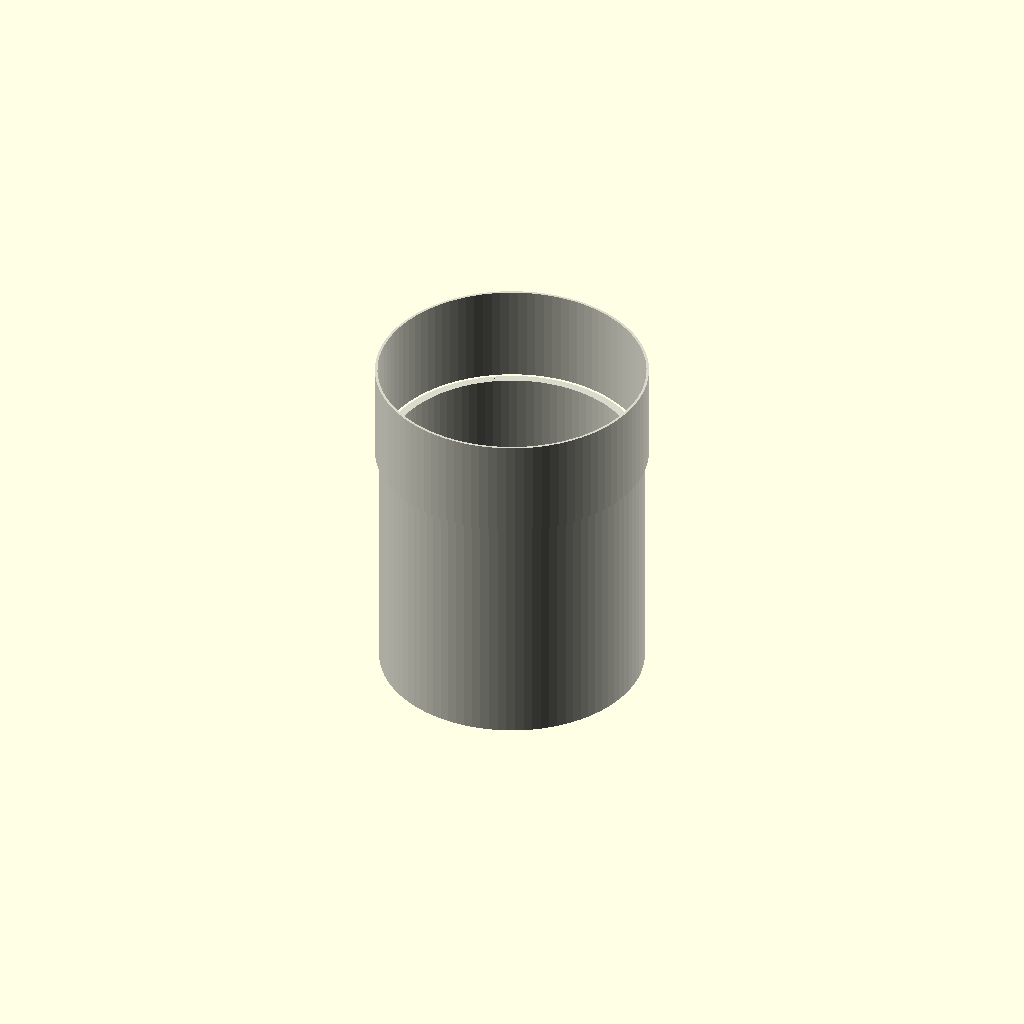
Cell 1: rendered with the file's own defaults.
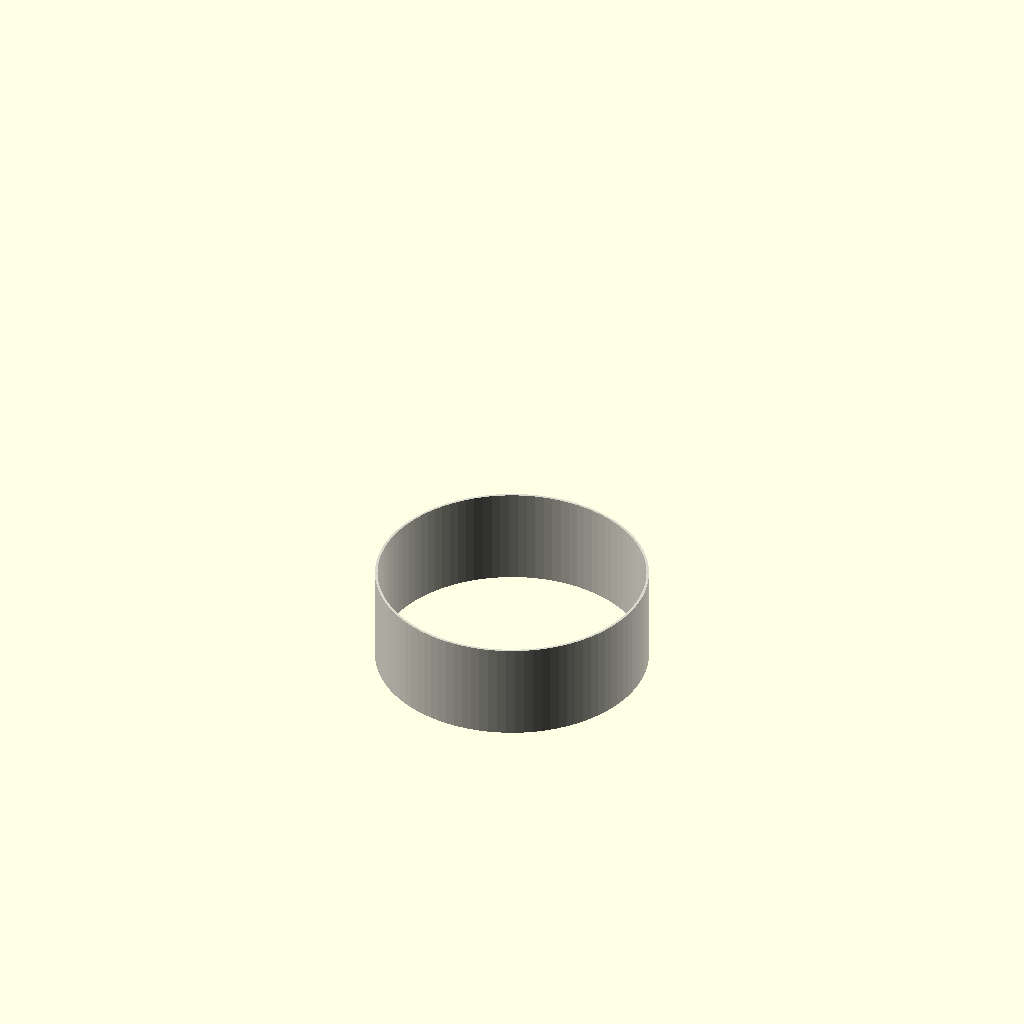
Cell 2: the same model with length_mm = 1.
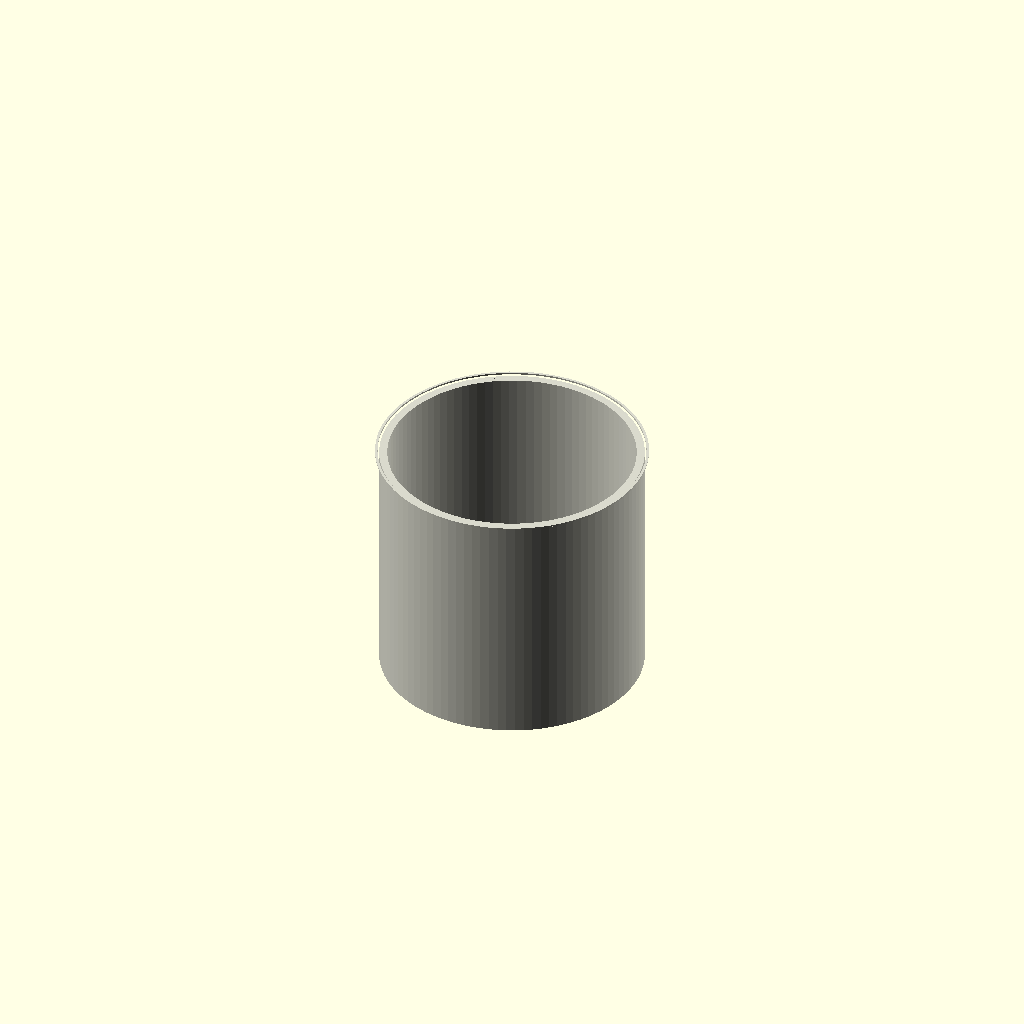
Cell 3: socket_length = 1 (everything else at default).
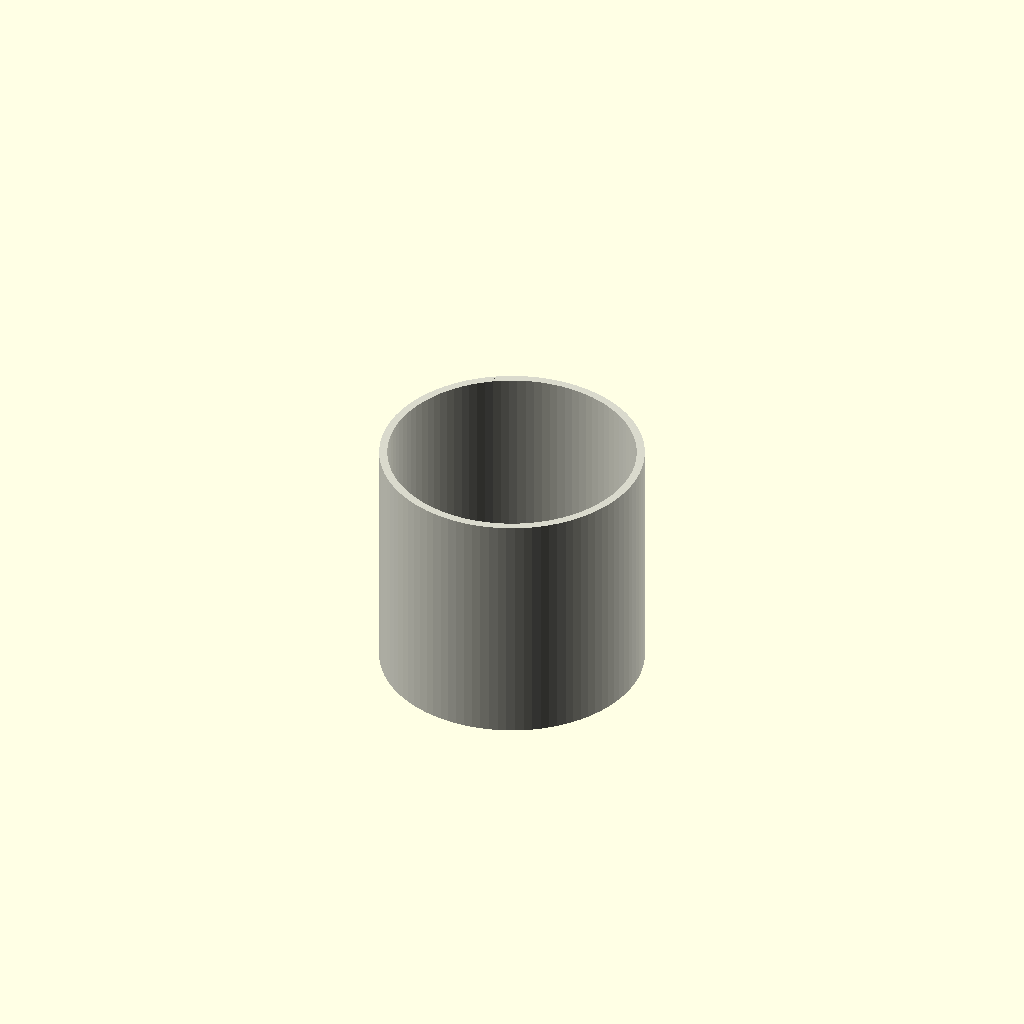
Cell 4 — socket_wall_extra set to 0.1, the other parameters unchanged.
One fixed orthographic camera (rotation 55°, 0°, 25°; colour scheme Cornfield) for every cell.
Source of the model, results/nopscadlib/ablations/no_verification/scad/ht_pipe__HT_160_pipe_150.scad:
// HT 160 pipe, length 150 mm (with one socket end)
// One connected solid; all placements are formula-based.

length_mm = 150;                 //[75:300:1]
ht160_outer_diameter = 160;      //[120:240:1]
ht160_wall_thickness = 4.9;      //[2.5:10:0.1]

socket_length = 60;              //[30:120:1]
socket_wall_extra = 2.5;         //[1:6:0.1]
socket_clearance = 1.0;          //[0.2:2.5:0.1]

socket_stop_thickness = 3.0;     //[1:8:0.1]
socket_stop_length = 8;          //[3:20:1]

overlap_mm = 1.0;                //[0.5:2.0:0.1]
fn = 96;                         //[24:192:1]

module ht_pipe() {
    od = ht160_outer_diameter;
    wt = ht160_wall_thickness;

    // Radii
    r_outer = od/2;
    r_inner = r_outer - wt;

    // Socket radii
    r_socket_outer = r_outer + socket_wall_extra;
    r_socket_inner = r_outer + socket_clearance;

    // Stop ring inner radius (smaller bore near socket base)
    r_stop_inner = r_socket_inner - socket_stop_thickness;

    // Safety clamps to avoid invalid/empty geometry
    eps = 0.01;
    r_inner_ok = max(eps, r_inner);
    r_stop_inner_ok = max(eps, r_stop_inner);

    // Z positions (pipe runs from z=0 to z=length_mm)
    z_pipe0 = 0;
    z_pipe1 = length_mm;

    // Socket overlaps the pipe to guarantee connectivity
    z_sock0 = z_pipe1 - overlap_mm;
    z_sock1 = z_sock0 + socket_length;

    // Stop ring occupies first part of socket (near pipe end)
    z_stop0 = z_sock0;
    z_stop1 = z_sock0 + socket_stop_length;

    color([0.85, 0.85, 0.8])
    difference() {
        // OUTER SOLID (connected)
        union() {
            // Main outer cylinder
            translate([0, 0, z_pipe0])
                cylinder(h=length_mm, r=r_outer, $fn=fn);

            // Socket outer cylinder (overlaps into main pipe)
            translate([0, 0, z_sock0])
                cylinder(h=socket_length, r=r_socket_outer, $fn=fn);
        }

        // INNER VOID (single connected subtraction)
        union() {
            // Main pipe bore
            translate([0, 0, z_pipe0 - overlap_mm/2])
                cylinder(h=length_mm + overlap_mm, r=r_inner_ok, $fn=fn);

            // Socket bore (larger) for full socket length
            translate([0, 0, z_sock0 - overlap_mm/2])
                cylinder(h=socket_length + overlap_mm, r=r_socket_inner, $fn=fn);

            // Stop region: subtract smaller bore near base so material remains as a shoulder
            translate([0, 0, z_stop0 - overlap_mm/2])
                cylinder(h=socket_stop_length + overlap_mm, r=r_stop_inner_ok, $fn=fn);
        }
    }
}

ht_pipe();
Parameter table extracted from the source (name, type, default, range or options):
length_mm: number, default 150, range 1 to 75, step 300
ht160_outer_diameter: number, default 160, range 1 to 120, step 240
ht160_wall_thickness: number, default 4.9, range 0.1 to 2.5, step 10
socket_length: number, default 60, range 1 to 30, step 120
socket_wall_extra: number, default 2.5, range 0.1 to 1, step 6
socket_clearance: number, default 1, range 0.1 to 0.2, step 2.5
socket_stop_thickness: number, default 3, range 0.1 to 1, step 8
socket_stop_length: number, default 8, range 1 to 3, step 20
overlap_mm: number, default 1, range 0.1 to 0.5, step 2
fn: number, default 96, range 1 to 24, step 192
